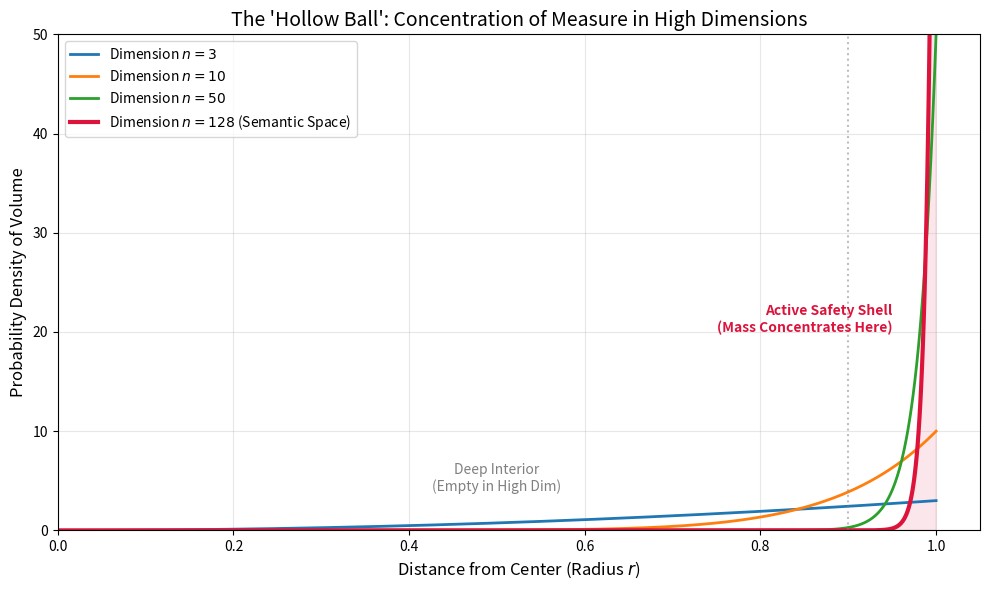

Reproduce this figure in Python.
import numpy as np
import matplotlib.pyplot as plt
import matplotlib.colors as mcolors

# --- CONFIGURATION ---
# Comparing standard dimensions vs the VSA/Semantic dimension (128)
DIMENSIONS = [3, 10, 50, 128]  
RESOLUTION = 1000
OUTPUT_FILE = "figure_concentration.png"

def plot_volume_concentration():
    r = np.linspace(0, 1, RESOLUTION)
    
    plt.figure(figsize=(10, 6))
    colors = list(mcolors.TABLEAU_COLORS.values())
    
    # Plot densities
    for i, n in enumerate(DIMENSIONS):
        # The volume element in n-dimensions scales proportional to r^(n-1)
        # We normalize it so the integral over [0,1] is 1 (PDF)
        # PDF(r) = n * r^(n-1)
        pdf = n * (r ** (n - 1))
        
        # Using raw strings r"..." to prevent SyntaxWarnings with LaTeX
        label = f"Dimension $n={n}$"
        if n == 128:
            label += " (Semantic Space)"
            color = 'crimson'
            linewidth = 3
        else:
            color = colors[i % len(colors)]
            linewidth = 2
            
        plt.plot(r, pdf, label=label, color=color, linewidth=linewidth)
        
        # Fill under the curve for the highest dimension to emphasize the "shell"
        if n == 128:
            plt.fill_between(r, pdf, alpha=0.1, color='crimson')

    # Add annotations
    plt.axvline(0.9, color='gray', linestyle=':', alpha=0.5)
    plt.text(0.5, 4, "Deep Interior\n(Empty in High Dim)", ha='center', color='gray', fontsize=10)
    plt.text(0.95, 20, "Active Safety Shell\n(Mass Concentrates Here)", ha='right', color='crimson', fontsize=10, fontweight='bold')

    # Styling
    plt.title("The 'Hollow Ball': Concentration of Measure in High Dimensions", fontsize=14)
    plt.xlabel(r"Distance from Center (Radius $r$)", fontsize=12)
    plt.ylabel("Probability Density of Volume", fontsize=12)
    plt.xlim(0, 1.05)
    plt.ylim(0, 50) # Cap y-axis to keep low-dim curves visible
    plt.legend(loc='upper left')
    plt.grid(True, alpha=0.3)
    
    # Save
    plt.tight_layout()
    plt.savefig(OUTPUT_FILE, dpi=300)
    print(f"[+] Generated Concentration Diagram: {OUTPUT_FILE}")

if __name__ == "__main__":
    plot_volume_concentration()